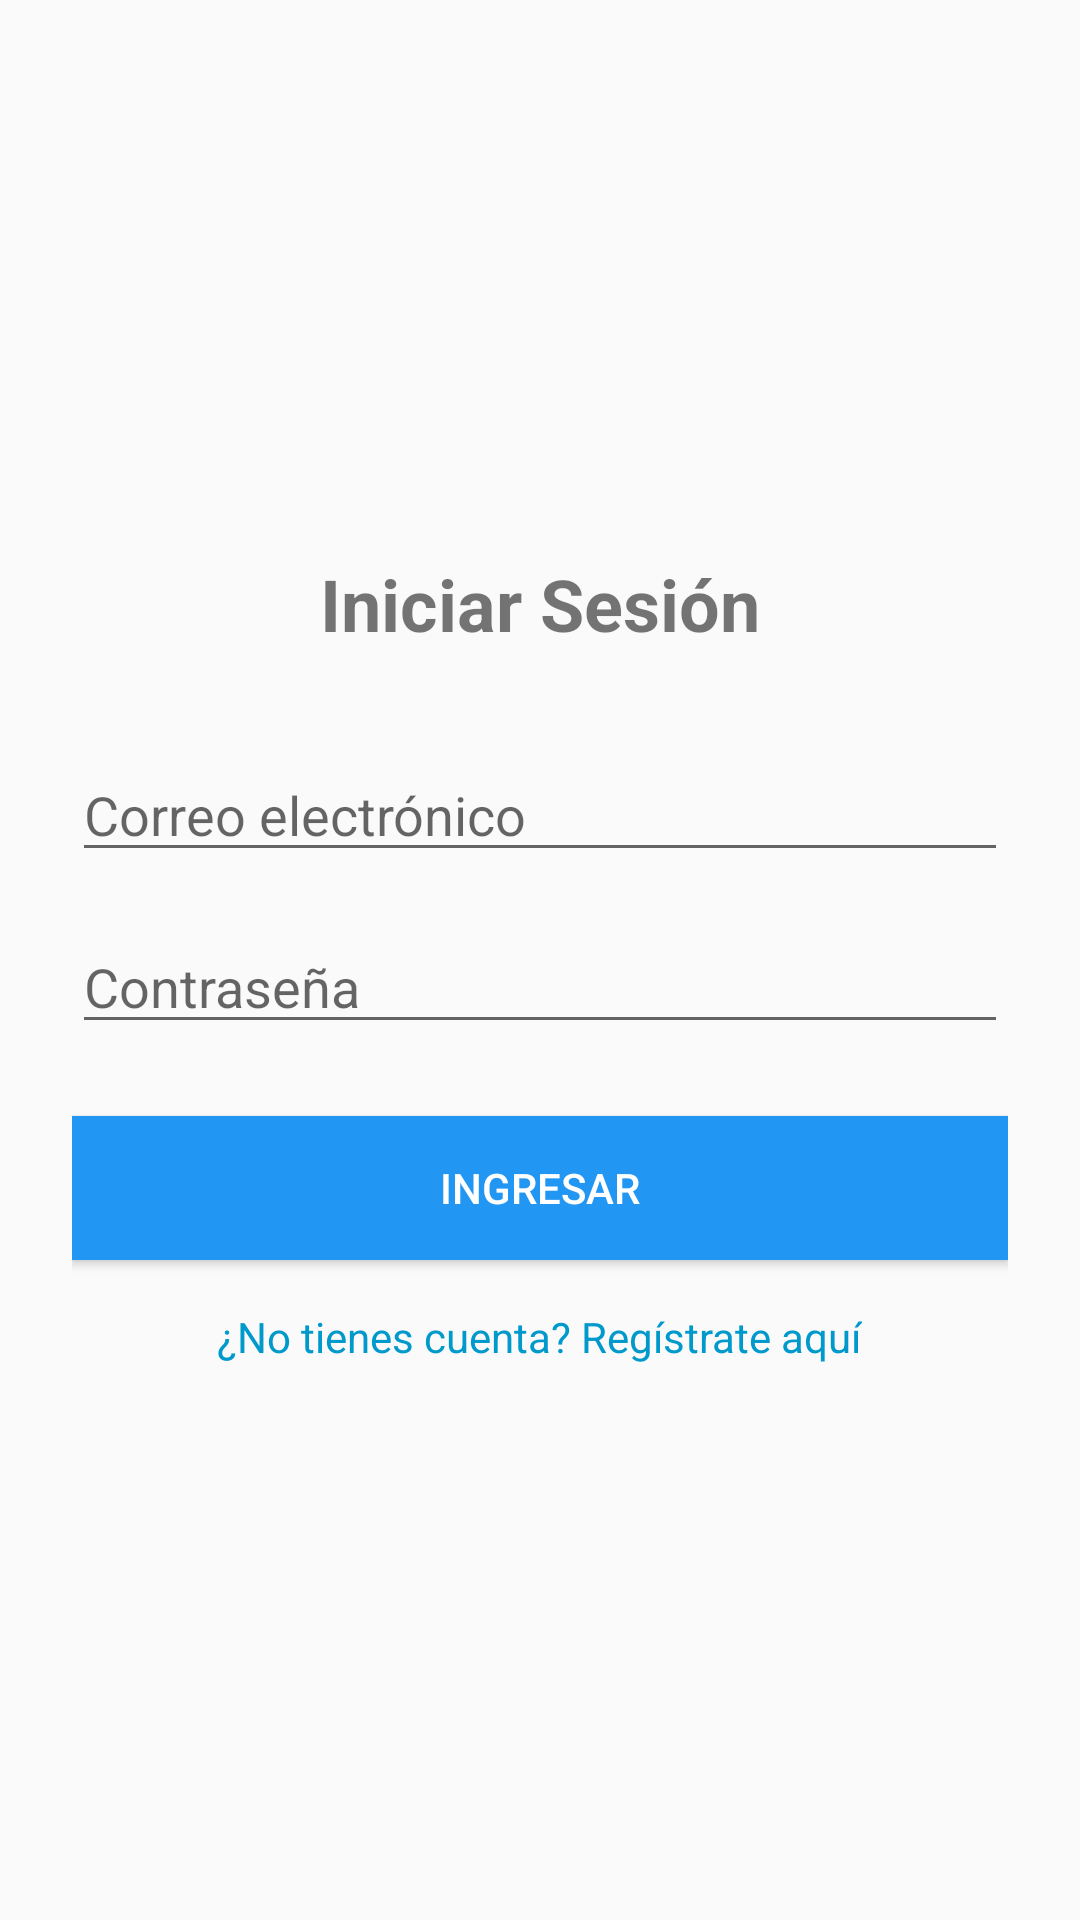

Write the Android layout XML for this screen, with the resource values it uses.
<!-- AndroidManifest.xml: application theme Theme.CampusGo -->
<!-- res/layout/activity_login.xml -->
<?xml version="1.0" encoding="utf-8"?>
<androidx.constraintlayout.widget.ConstraintLayout xmlns:android="http://schemas.android.com/apk/res/android"
    xmlns:app="http://schemas.android.com/apk/res-auto"
    xmlns:tools="http://schemas.android.com/tools"
    android:id="@+id/main"
    android:layout_width="match_parent"
    android:layout_height="match_parent"
    tools:context=".LoginActivity">

    <LinearLayout

        android:layout_width="match_parent"
        android:layout_height="match_parent"
        android:gravity="center"
        android:orientation="vertical"
        android:padding="24dp"
        tools:layout_editor_absoluteX="52dp"
        tools:layout_editor_absoluteY="16dp">

        
        <TextView
            android:id="@+id/txtTituloLogin"
            android:layout_width="wrap_content"
            android:layout_height="wrap_content"
            android:layout_marginBottom="32dp"
            android:text="Iniciar Sesión"
            android:textSize="24sp"
            android:textStyle="bold" />

        
        <EditText
            android:id="@+id/edtCorreo"
            android:layout_width="match_parent"
            android:layout_height="wrap_content"
            android:layout_marginBottom="16dp"
            android:hint="Correo electrónico"
            android:inputType="textEmailAddress" />

        
        <EditText
            android:id="@+id/edtContrasena"
            android:layout_width="match_parent"
            android:layout_height="wrap_content"
            android:layout_marginBottom="24dp"
            android:hint="Contraseña"
            android:inputType="textPassword" />

        
        <Button
            android:id="@+id/btnIngresar"
            android:layout_width="match_parent"
            android:layout_height="wrap_content"
            android:background="#2196F3"
            android:text="Ingresar"
            android:textColor="#FFFFFF"
            tools:textSize="20sp"
            />


        
        <TextView
            android:id="@+id/txtRegistro"
            android:layout_width="wrap_content"
            android:layout_height="wrap_content"
            android:layout_marginTop="16dp"
            android:text="¿No tienes cuenta? Regístrate aquí"
            android:textColor="@android:color/holo_blue_dark"
            android:textSize="14sp" />
    </LinearLayout>


</androidx.constraintlayout.widget.ConstraintLayout>
<!-- resources referenced by this layout -->
<resources>
  <style name="Theme.CampusGo" parent="Theme.AppCompat.Light.DarkActionBar" />
</resources>
